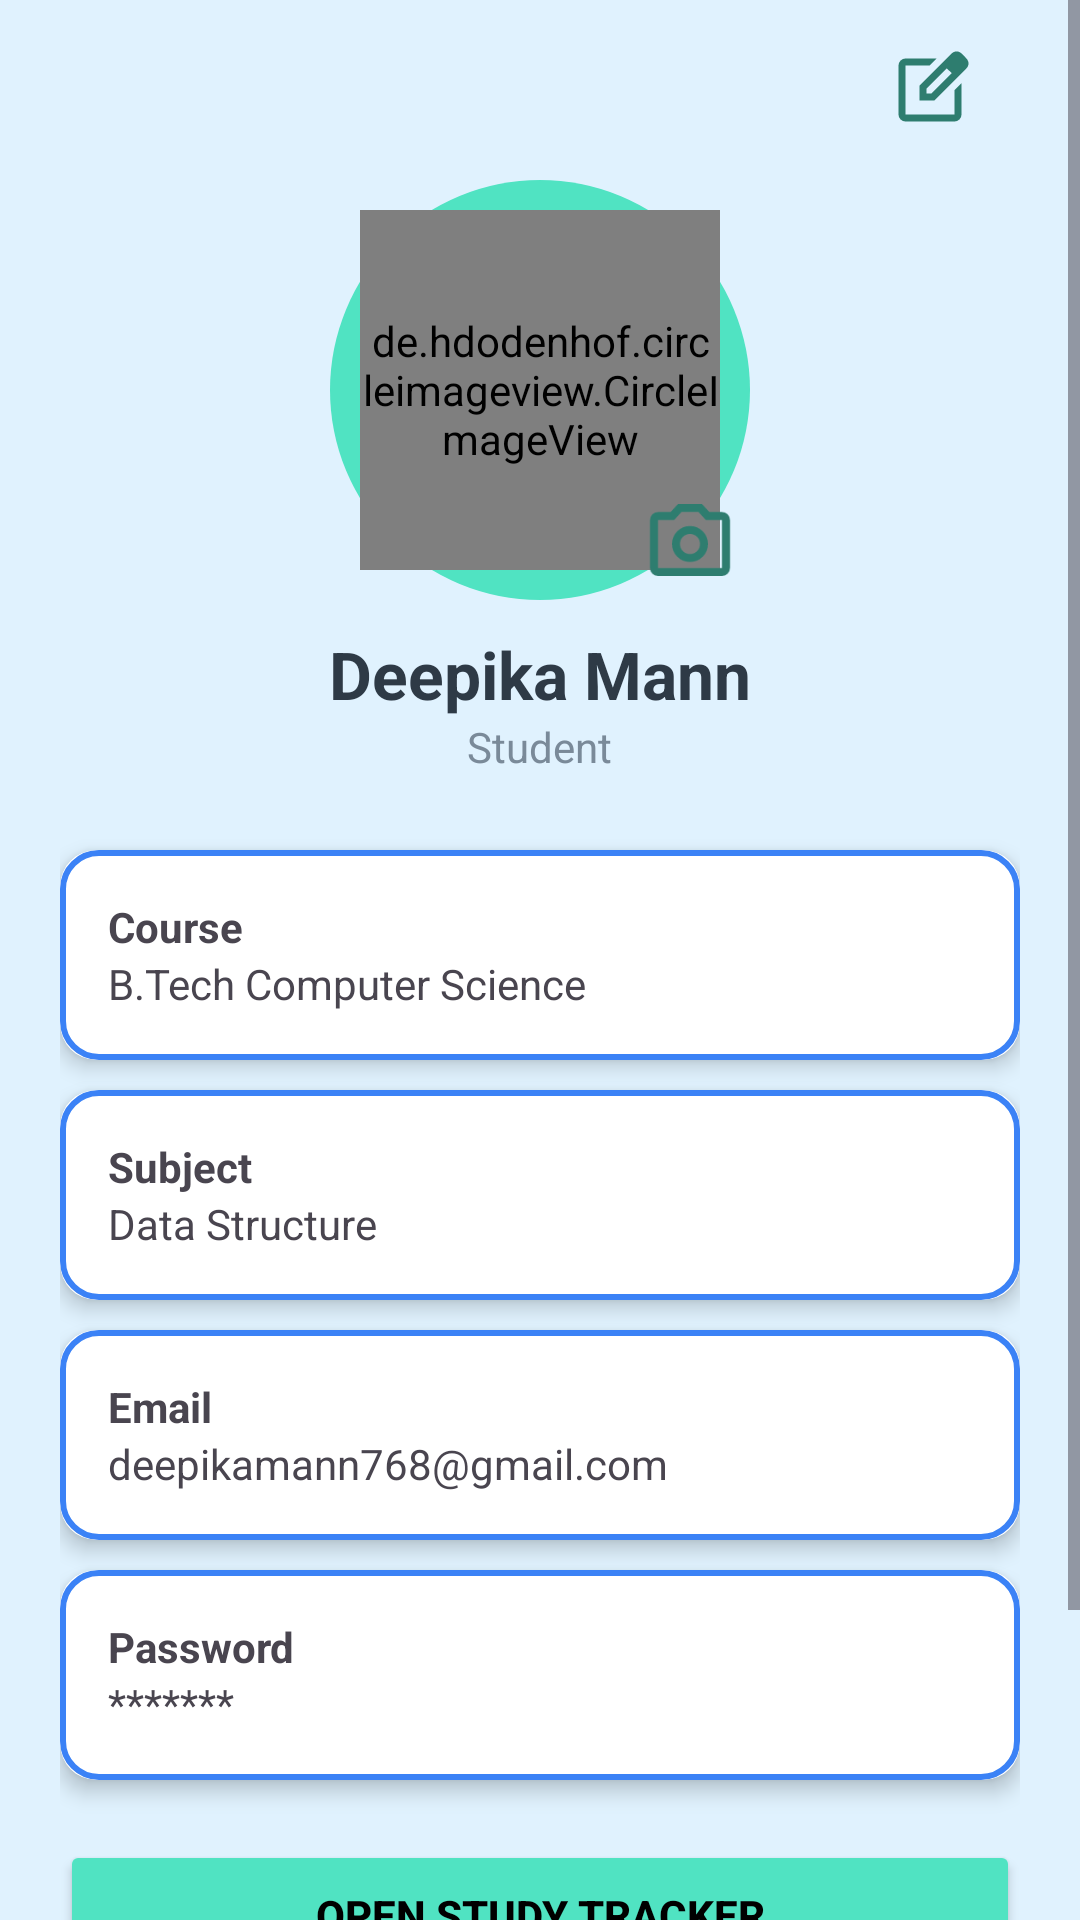

Write the Android layout XML for this screen, with the resource values it uses.
<!-- AndroidManifest.xml: application theme Theme.StudySync -->
<!-- res/layout/activity_profile.xml -->
<?xml version="1.0" encoding="utf-8"?>
<ScrollView
    xmlns:android="http://schemas.android.com/apk/res/android"
    xmlns:app="http://schemas.android.com/apk/res-auto"
    android:layout_width="match_parent"
    android:layout_height="match_parent"
    android:background="@color/softBlue">

    <LinearLayout
        android:id="@+id/mainContainer"
        android:layout_width="match_parent"
        android:layout_height="wrap_content"
        android:orientation="vertical"
        android:paddingStart="20dp"
        android:paddingEnd="20dp"
        android:paddingBottom="20dp">

        
        <LinearLayout
            android:id="@+id/topBar"
            android:layout_width="match_parent"
            android:layout_height="wrap_content"
            android:gravity="end"
            android:layout_marginTop="6dp"
            android:paddingEnd="6dp">

            <FrameLayout
                android:id="@+id/editButtonContainer"
                android:layout_width="48dp"
                android:layout_height="48dp"
                android:foreground="?attr/selectableItemBackgroundBorderless">

                <ImageView
                    android:id="@+id/editIcon"
                    android:layout_width="28dp"
                    android:layout_height="28dp"
                    android:layout_gravity="center"
                    android:src="@drawable/ic_edit"
                    android:contentDescription="@string/Edit"/>

            </FrameLayout>

        </LinearLayout>

        
        <FrameLayout
            android:id="@+id/profileImageContainer"
            android:layout_width="140dp"
            android:layout_height="140dp"
            android:layout_gravity="center"
            android:layout_marginTop="6dp"
            android:background="@drawable/profile_circle">

            <de.hdodenhof.circleimageview.CircleImageView
                android:id="@+id/profileImage"
                android:layout_width="120dp"
                android:layout_height="120dp"
                android:layout_gravity="center"
                android:src="@drawable/ic_person"
                app:civ_border_width="3dp"
                app:civ_border_color="@color/green_1"/>

            <ImageView
                android:id="@+id/cameraIcon"
                android:layout_width="32dp"
                android:layout_height="32dp"
                android:layout_gravity="bottom|end"
                android:layout_margin="4dp"
                android:src="@drawable/ic_camera"
                android:contentDescription="@string/photo"/>

        </FrameLayout>

        
        <TextView
            android:id="@+id/nameText"
            android:layout_width="wrap_content"
            android:layout_height="wrap_content"
            android:text="@string/Deepika"
            android:textSize="22sp"
            android:textStyle="bold"
            android:textColor="@color/text_dark"
            android:layout_gravity="center"
            android:layout_marginTop="10dp"/>

        <TextView
            android:id="@+id/tvRole"
            android:layout_width="wrap_content"
            android:layout_height="wrap_content"
            android:text="@string/student"
            android:textColor="@color/text_light"
            android:layout_gravity="center"
            android:layout_marginBottom="15dp"/>


        
        <androidx.cardview.widget.CardView
            android:id="@+id/courseCard"
            android:layout_width="match_parent"
            android:layout_height="wrap_content"
            android:layout_marginTop="10dp"
            app:cardCornerRadius="12dp"
            app:cardElevation="4dp">

            <LinearLayout
                android:layout_width="match_parent"
                android:layout_height="wrap_content"
                android:orientation="vertical"
                android:padding="16dp"
                android:background="@drawable/card_border_green">

                <TextView
                    android:layout_width="wrap_content"
                    android:layout_height="wrap_content"
                    android:text="@string/Course"
                    android:textStyle="bold"/>

                <TextView
                    android:id="@+id/courseText"
                    android:layout_width="wrap_content"
                    android:layout_height="wrap_content"
                    android:text="@string/b.tech"/>

            </LinearLayout>
        </androidx.cardview.widget.CardView>

        
        <androidx.cardview.widget.CardView
            android:id="@+id/subjectCard"
            android:layout_width="match_parent"
            android:layout_height="wrap_content"
            android:layout_marginTop="10dp"
            app:cardCornerRadius="12dp"
            app:cardElevation="4dp">

            <LinearLayout
                android:layout_width="match_parent"
                android:layout_height="wrap_content"
                android:orientation="vertical"
                android:padding="16dp"
                android:background="@drawable/card_border_green">

                <TextView
                    android:layout_width="wrap_content"
                    android:layout_height="wrap_content"
                    android:text="@string/subject"
                    android:textStyle="bold"/>

                <TextView
                    android:id="@+id/subjectText"
                    android:layout_width="wrap_content"
                    android:layout_height="wrap_content"
                    android:text="@string/Ds"/>

            </LinearLayout>
        </androidx.cardview.widget.CardView>

        
        <androidx.cardview.widget.CardView
            android:id="@+id/emailCard"
            android:layout_width="match_parent"
            android:layout_height="wrap_content"
            android:layout_marginTop="10dp"
            app:cardCornerRadius="12dp"
            app:cardElevation="4dp">

            <LinearLayout
                android:layout_width="match_parent"
                android:layout_height="wrap_content"
                android:orientation="vertical"
                android:padding="16dp"
                android:background="@drawable/card_border_green">

                <TextView
                    android:layout_width="wrap_content"
                    android:layout_height="wrap_content"
                    android:text="@string/Email"
                    android:textStyle="bold"/>

                <TextView
                    android:id="@+id/emailText"
                    android:layout_width="wrap_content"
                    android:layout_height="wrap_content"
                    android:text="@string/gmail"/>

            </LinearLayout>
        </androidx.cardview.widget.CardView>

        
        <androidx.cardview.widget.CardView
            android:id="@+id/passwordCard"
            android:layout_width="match_parent"
            android:layout_height="wrap_content"
            android:layout_marginTop="10dp"
            app:cardCornerRadius="12dp"
            app:cardElevation="4dp">

            <LinearLayout
                android:layout_width="match_parent"
                android:layout_height="wrap_content"
                android:orientation="vertical"
                android:padding="16dp"
                android:background="@drawable/card_border_green">

                <TextView
                    android:layout_width="wrap_content"
                    android:layout_height="wrap_content"
                    android:text="@string/Password"
                    android:textStyle="bold"/>

                <TextView
                    android:id="@+id/passwordText"
                    android:layout_width="wrap_content"
                    android:layout_height="wrap_content"
                    android:text="@string/star"/>

            </LinearLayout>
        </androidx.cardview.widget.CardView>


        

        <Button
            android:id="@+id/openTrackerButton"
            android:layout_width="match_parent"
            android:layout_height="50dp"
            android:text="@string/abc"
            android:textStyle="bold"
            android:textColor="@color/black"
            android:layout_marginTop="20dp"
            android:layout_marginBottom="80dp"
            android:backgroundTint="@color/mintGreen"/>

    </LinearLayout>

</ScrollView>
<!-- resources referenced by this layout -->
<resources>
  <color name="black">#FF000000</color>
  <color name="mintGreen">#50E3C2</color>
  <color name="softBlue">#E0F2FE</color>
  <color name="text_dark">#2E3A46</color>
  <color name="text_light">#7A8A99</color>
  <!-- drawable card_border_green (drawable) -->
  <?xml version="1.0" encoding="utf-8"?>
  <shape xmlns:android="http://schemas.android.com/apk/res/android">
  
      <solid android:color="#FFFFFF"/>
  
      <stroke
          android:width="2dp"
          android:color="@color/blue"/>
  
      <corners android:radius="12dp"/>
  
  </shape>
  <!-- drawable ic_edit (drawable) -->
  <vector xmlns:android="http://schemas.android.com/apk/res/android" android:autoMirrored="true" android:height="24dp" android:tint="#2E7D6F" android:viewportHeight="960" android:viewportWidth="960" android:width="24dp">
        
      <path android:fillColor="@android:color/white" android:pathData="M200,840Q167,840 143.5,816.5Q120,793 120,760L120,200Q120,167 143.5,143.5Q167,120 200,120L557,120L477,200L200,200Q200,200 200,200Q200,200 200,200L200,760Q200,760 200,760Q200,760 200,760L760,760Q760,760 760,760Q760,760 760,760L760,482L840,402L840,760Q840,793 816.5,816.5Q793,840 760,840L200,840ZM480,480Q480,480 480,480Q480,480 480,480L480,480Q480,480 480,480Q480,480 480,480L480,480L480,480L480,480L480,480L480,480L480,480Q480,480 480,480Q480,480 480,480ZM360,600L360,430L727,63Q739,51 754,45Q769,39 784,39Q800,39 814.5,45Q829,51 841,63L897,120Q908,132 914,146.5Q920,161 920,176Q920,191 914.5,205.5Q909,220 897,232L530,600L360,600ZM841,176L841,176L785,120L785,120L841,176ZM440,520L496,520L728,288L700,260L671,232L440,463L440,520ZM700,260L671,232L671,232L700,260L728,288L728,288L700,260Z"/>
      
  </vector>
  <!-- drawable profile_circle (drawable) -->
  <?xml version="1.0" encoding="utf-8"?>
  <shape xmlns:android="http://schemas.android.com/apk/res/android">
  
      <solid android:color="@color/accent"/>
  
      <corners android:radius="100dp"/>
  
  </shape>
  <string name="Course">Course</string>
  <string name="Deepika">Deepika Mann</string>
  <string name="Ds">Data Structure</string>
  <string name="Edit">Edit Profile</string>
  <string name="Email">Email</string>
  <string name="Password">Password</string>
  <string name="abc">Open Study Tracker</string>
  <string name="b.tech">B.Tech Computer Science</string>
  <string name="gmail">deepikamann768@gmail.com</string>
  <string name="photo">Change Profile Photo</string>
  <string name="star">*******</string>
  <string name="student">Student</string>
  <string name="subject">Subject</string>
  <style name="Theme.StudySync" parent="Theme.Material3.DayNight.NoActionBar">
          
          <item name="colorPrimary">@color/primaryBlue</item>
          <item name="colorOnPrimary">@color/white</item>
          
          <item name="colorSecondary">@color/mintGreen</item>
          <item name="colorOnSecondary">#000000</item>
          
          <item name="android:statusBarColor">@color/primaryBlue</item>
      </style>
  <color name="blue">#3B82F6</color>
  <color name="accent">#50E3C2</color>
  <color name="primaryBlue">#4A90E2</color>
  <color name="white">#FFFFFFFF</color>
</resources>
